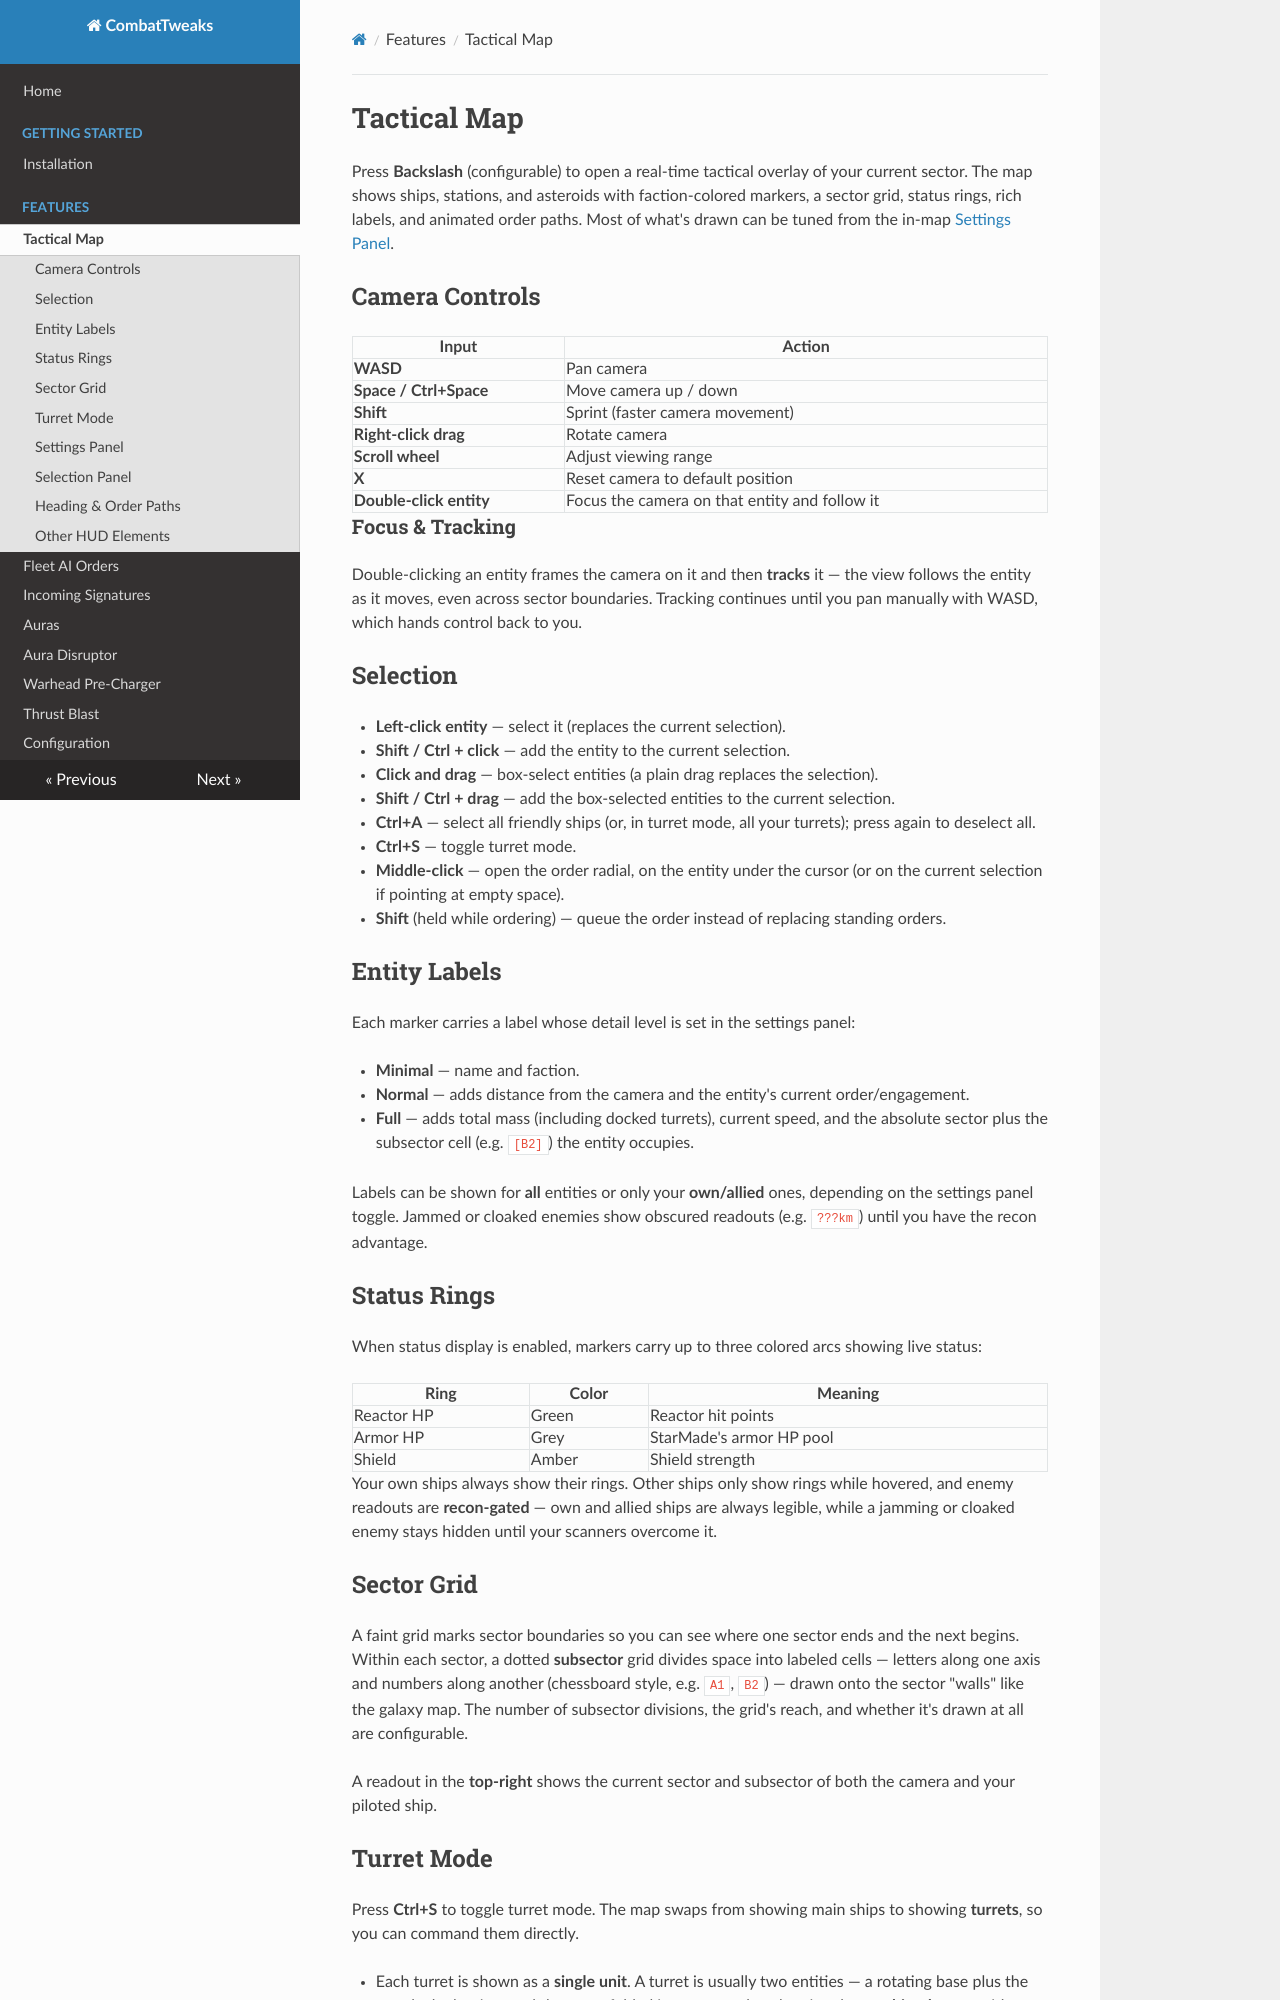

repository: garretreichenbach/CombatTweaks · page: features/tactical-map/index.html · generator: mkdocs

# Tactical Map

Press **Backslash** (configurable) to open a real-time tactical overlay of your current sector. The map shows ships, stations, and asteroids with faction-colored markers, a sector grid, status rings, rich labels, and animated order paths. Most of what's drawn can be tuned from the in-map [Settings Panel](#settings-panel).

## Camera Controls

| Input | Action |
|-------|--------|
| **WASD** | Pan camera |
| **Space / Ctrl+Space** | Move camera up / down |
| **Shift** | Sprint (faster camera movement) |
| **Right-click drag** | Rotate camera |
| **Scroll wheel** | Adjust viewing range |
| **X** | Reset camera to default position |
| **Double-click entity** | Focus the camera on that entity and follow it |

### Focus & Tracking

Double-clicking an entity frames the camera on it and then **tracks** it — the view follows the entity as it moves, even across sector boundaries. Tracking continues until you pan manually with WASD, which hands control back to you.

## Selection

- **Left-click entity** — select it (replaces the current selection).
- **Shift / Ctrl + click** — add the entity to the current selection.
- **Click and drag** — box-select entities (a plain drag replaces the selection).
- **Shift / Ctrl + drag** — add the box-selected entities to the current selection.
- **Ctrl+A** — select all friendly ships (or, in turret mode, all your turrets); press again to deselect all.
- **Ctrl+S** — toggle turret mode.
- **Middle-click** — open the order radial, on the entity under the cursor (or on the current selection if pointing at empty space).
- **Shift** (held while ordering) — queue the order instead of replacing standing orders.

## Entity Labels

Each marker carries a label whose detail level is set in the settings panel:

- **Minimal** — name and faction.
- **Normal** — adds distance from the camera and the entity's current order/engagement.
- **Full** — adds total mass (including docked turrets), current speed, and the absolute sector plus the subsector cell (e.g. `[B2]`) the entity occupies.

Labels can be shown for **all** entities or only your **own/allied** ones, depending on the settings panel toggle. Jammed or cloaked enemies show obscured readouts (e.g. `???km`) until you have the recon advantage.

## Status Rings

When status display is enabled, markers carry up to three colored arcs showing live status:

| Ring | Color | Meaning |
|------|-------|---------|
| Reactor HP | Green | Reactor hit points |
| Armor HP | Grey | StarMade's armor HP pool |
| Shield | Amber | Shield strength |

Your own ships always show their rings. Other ships only show rings while hovered, and enemy readouts are **recon-gated** — own and allied ships are always legible, while a jamming or cloaked enemy stays hidden until your scanners overcome it.

## Sector Grid

A faint grid marks sector boundaries so you can see where one sector ends and the next begins. Within each sector, a dotted **subsector** grid divides space into labeled cells — letters along one axis and numbers along another (chessboard style, e.g. `A1`, `B2`) — drawn onto the sector "walls" like the galaxy map. The number of subsector divisions, the grid's reach, and whether it's drawn at all are configurable.

A readout in the **top-right** shows the current sector and subsector of both the camera and your piloted ship.
